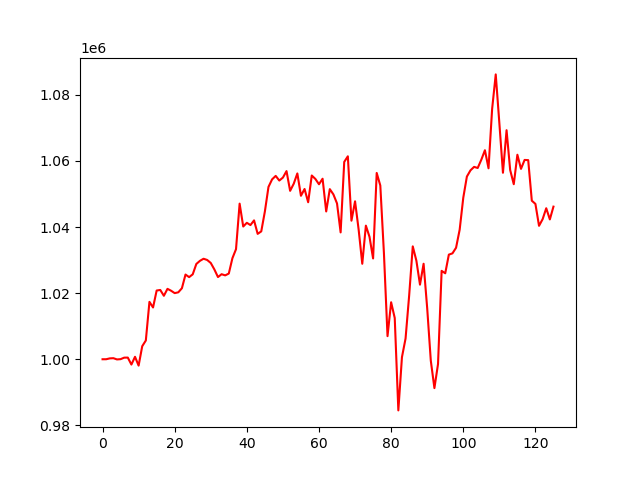

The data file committed next to this chart (first rows):
, 0
0, 1000000
1, 1000003
2, 1000262
3, 1000323
4, 999944
5, 1000027
6, 1000484
7, 1000503
8, 998395
9, 1000741
10, 998075
11, 1003947
12, 1005684
13, 1017369
14, 1015666
15, 1020796
16, 1020966
17, 1019206
18, 1021305
19, 1020735
20, 1020010
21, 1020256
22, 1021491
23, 1025629
24, 1024849
25, 1025703
26, 1028835
27, 1029780
28, 1030413
29, 1030047
30, 1029133
31, 1027177
32, 1024869
33, 1025734
34, 1025382
35, 1025934
36, 1030571
37, 1033316
38, 1047090
39, 1040165
40, 1041290
41, 1040604
42, 1042024
43, 1037945
44, 1038695
45, 1044712
46, 1052152
47, 1054433
48, 1055486
49, 1054080
50, 1054971
51, 1056934
52, 1050966
53, 1053114
54, 1056229
55, 1049469
56, 1051524
57, 1047511
58, 1055605
59, 1054564
... 66 more rows
